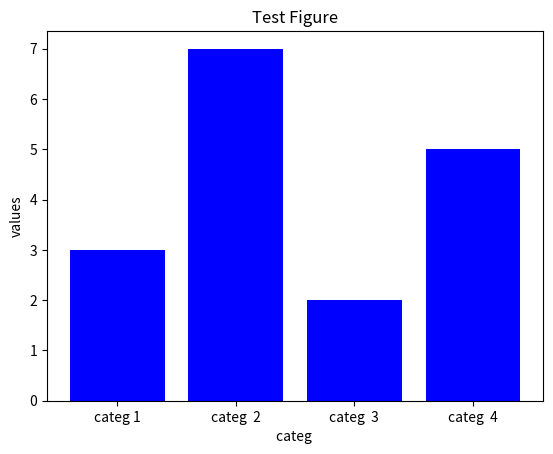

This chart was generated by the following Python code:
import pandas as pd 
import numpy as np
import matplotlib.pyplot as plt

categories = ['categ 1', 'categ  2', 'categ  3', 'categ  4']
values = [3, 7, 2, 5]

plt.bar(categories, values, color='blue')

plt.xlabel('categ ')
plt.ylabel('values')
plt.title('Test Figure')

plt.show()